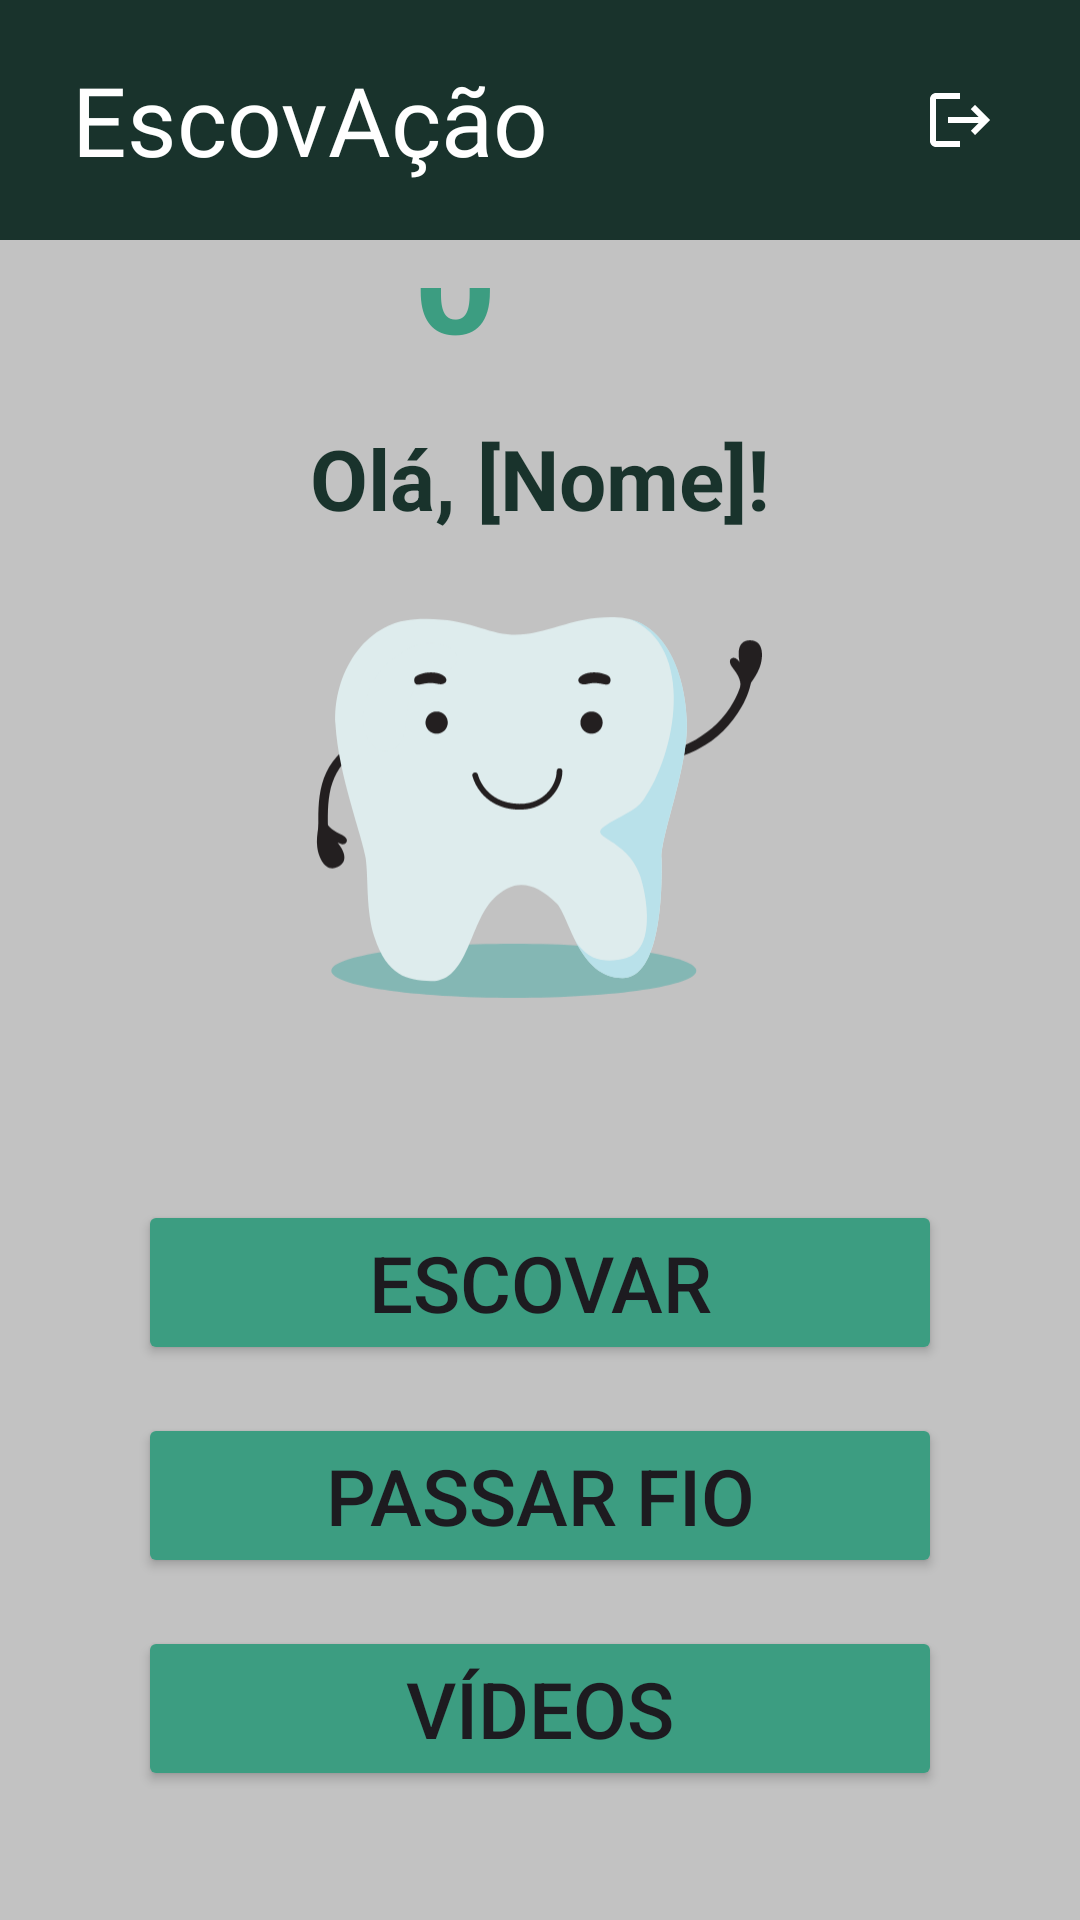

Write the Android layout XML for this screen, with the resource values it uses.
<!-- AndroidManifest.xml: application theme Theme.EscovAcao -->
<!-- res/layout/activity_menu.xml -->
<?xml version="1.0" encoding="utf-8"?>
<LinearLayout xmlns:android="http://schemas.android.com/apk/res/android"
    xmlns:tools="http://schemas.android.com/tools"
    android:layout_width="match_parent"
    android:layout_height="match_parent"
    android:orientation="vertical"
    android:background="@color/cinza_claro"
    tools:context=".MenuActivity">

    <LinearLayout
        android:layout_width="match_parent"
        android:layout_height="80dp"
        android:background="@color/verde_escuro"
        android:orientation="horizontal"
        android:paddingStart="24dp"
        android:paddingEnd="16dp">

        <TextView
            android:layout_width="0dp"
            android:layout_height="wrap_content"
            android:layout_weight="1"
            android:text="EscovAção"
            android:fontFamily="@font/serifdisplay_regular"
            android:textSize="32sp"
            android:layout_gravity="center_vertical"
            android:textColor="@color/white"/>

        <ImageButton
            android:id="@+id/bt_sair"
            android:layout_width="48dp"
            android:layout_height="48dp"
            android:src="@drawable/ic_logout"
            android:background="?attr/selectableItemBackgroundBorderless"
            android:layout_gravity="center_vertical"
            android:contentDescription="Sair" />
    </LinearLayout>

    <LinearLayout
        android:layout_width="match_parent"
        android:layout_height="0dp"
        android:layout_weight="1"
        android:orientation="vertical"
        android:gravity="center_horizontal|bottom"
        android:padding="16dp">

        <LinearLayout
            android:layout_width="wrap_content"
            android:layout_height="wrap_content"
            android:orientation="horizontal"
            android:gravity="center_vertical"
            android:layout_marginBottom="16dp">

            <TextView
                android:id="@+id/text_streak_numero"
                android:layout_width="wrap_content"
                android:layout_height="wrap_content"
                android:text="0"
                android:textSize="48sp"
                android:textStyle="bold"
                android:textColor="@color/turquesa"/>

            <ImageView
                android:layout_width="48dp"
                android:layout_height="48dp"
                android:src="@drawable/ic_streak_fire"
                android:layout_marginStart="8dp"
                android:contentDescription="Sequência de dias"/>
        </LinearLayout>

        <TextView
            android:id="@+id/text_boas_vindas"
            android:layout_width="wrap_content"
            android:layout_height="wrap_content"
            android:text="Olá, [Nome]!"
            android:textSize="28sp"
            android:textStyle="bold"
            android:textColor="@color/verde_escuro"/>

        <ImageView
            android:id="@+id/img_mascote"
            android:layout_width="150dp"
            android:layout_height="150dp"
            android:src="@drawable/ic_mascote_feliz"
            android:layout_marginTop="16dp"/>

    </LinearLayout>

    <LinearLayout
        android:layout_width="match_parent"
        android:layout_height="0dp"
        android:layout_weight="1"
        android:orientation="vertical"
        android:gravity="center_horizontal|top"
        android:padding="16dp">

        <Button
            android:id="@+id/bt_menu_escovar"
            android:layout_width="match_parent"
            android:layout_height="wrap_content"
            android:backgroundTint="@color/turquesa"
            android:text="Escovar"
            android:textSize="26sp"
            android:layout_marginTop="24dp"
            android:layout_marginLeft="30sp"
            android:layout_marginRight="30sp"/>

        <Button
            android:id="@+id/bt_menu_passar_fio"
            android:layout_width="match_parent"
            android:layout_height="wrap_content"
            android:backgroundTint="@color/turquesa"
            android:text="Passar Fio"
            android:textSize="26sp"
            android:layout_marginTop="16dp"
            android:layout_marginLeft="30sp"
            android:layout_marginRight="30sp"/>

        <Button
            android:id="@+id/bt_menu_videos"
            android:layout_width="match_parent"
            android:layout_height="wrap_content"
            android:backgroundTint="@color/turquesa"
            android:text="Vídeos"
            android:textSize="26sp"
            android:layout_marginTop="16dp"
            android:layout_marginLeft="30sp"
            android:layout_marginRight="30sp"/>

        <Button
            android:id="@+id/bt_menu_progresso"
            android:layout_width="match_parent"
            android:layout_height="wrap_content"
            android:backgroundTint="@color/turquesa"
            android:text="Progresso"
            android:textSize="26sp"
            android:layout_marginTop="16dp"
            android:layout_marginLeft="30sp"
            android:layout_marginRight="30sp"/>

    </LinearLayout>

</LinearLayout>
<!-- resources referenced by this layout -->
<resources>
  <color name="cinza_claro">#c2c2c2</color>
  <color name="turquesa">#3c9d81</color>
  <color name="verde_escuro">#19332c</color>
  <color name="white">#FFFFFFFF</color>
  <!-- drawable ic_logout (drawable) -->
  <vector xmlns:android="http://schemas.android.com/apk/res/android" android:autoMirrored="true" android:height="24dp" android:tint="#fff" android:viewportHeight="24" android:viewportWidth="24" android:width="24dp">
        
      <path android:fillColor="@android:color/white" android:pathData="M17,7l-1.41,1.41L18.17,11H8v2h10.17l-2.58,2.58L17,17l5,-5zM4,5h8V3H4c-1.1,0 -2,0.9 -2,2v14c0,1.1 0.9,2 2,2h8v-2H4V5z"/>
      
  </vector>
  <!-- drawable ic_mascote_feliz: vector/xml drawable (drawable, 8235 chars, omitted) -->
  <style name="Theme.EscovAcao" parent="Base.Theme.EscovAcao" />
  <style name="Base.Theme.EscovAcao" parent="Theme.Material3.DayNight.NoActionBar">
          
          
      </style>
</resources>
